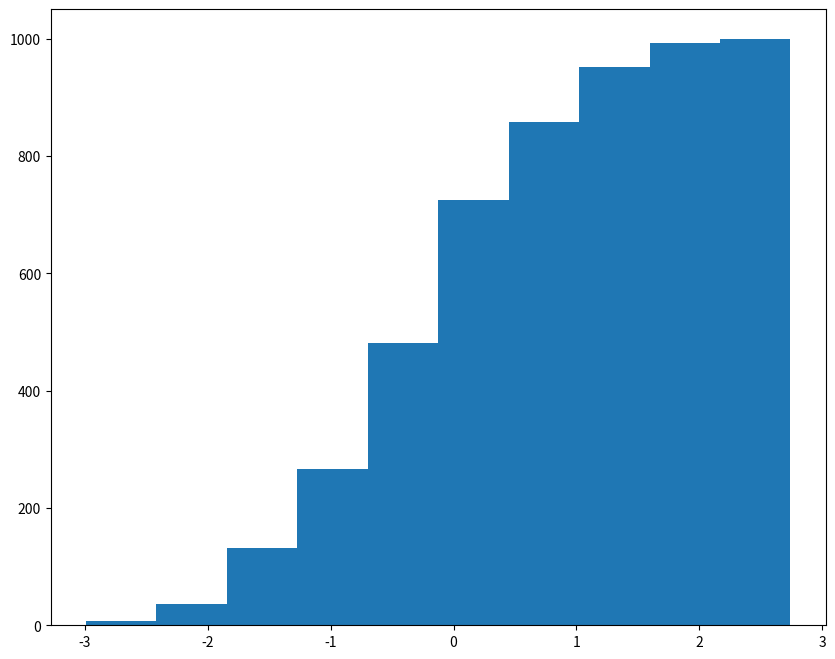
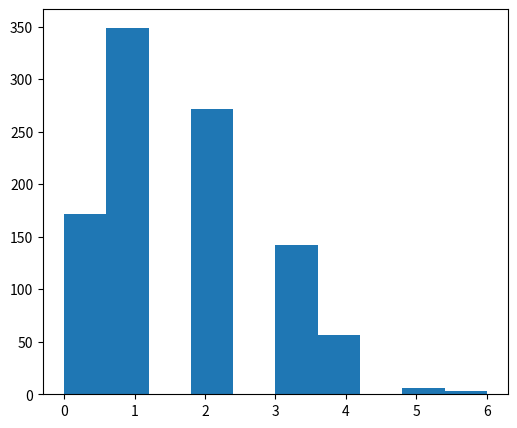
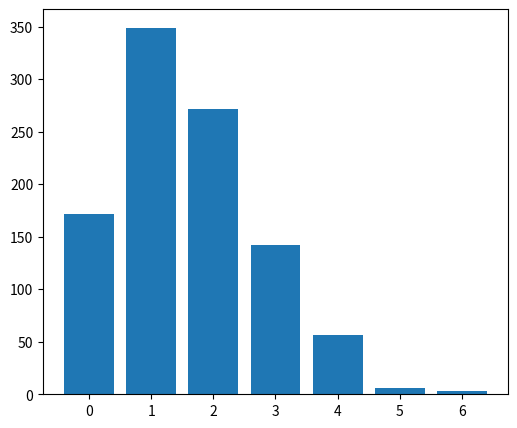
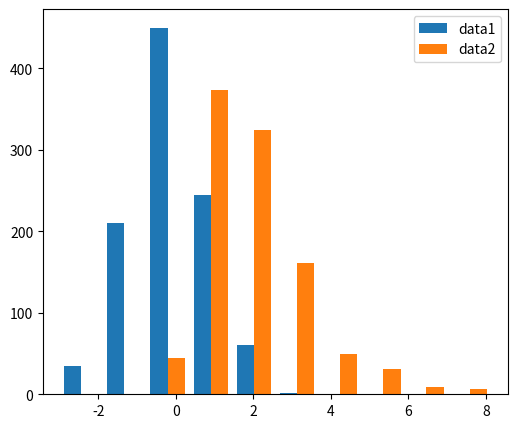
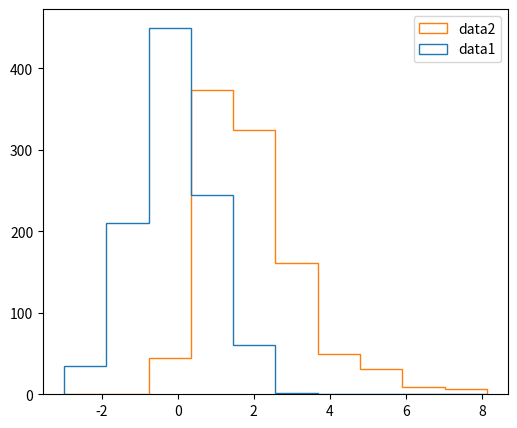
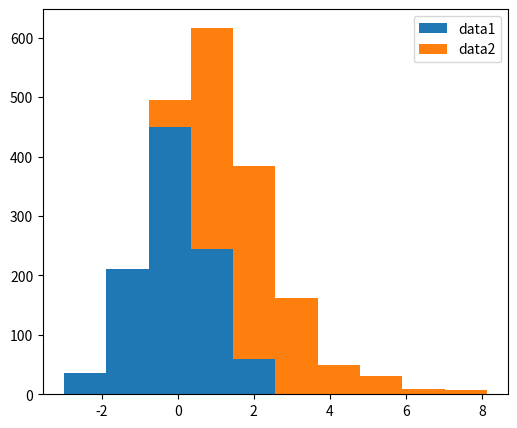
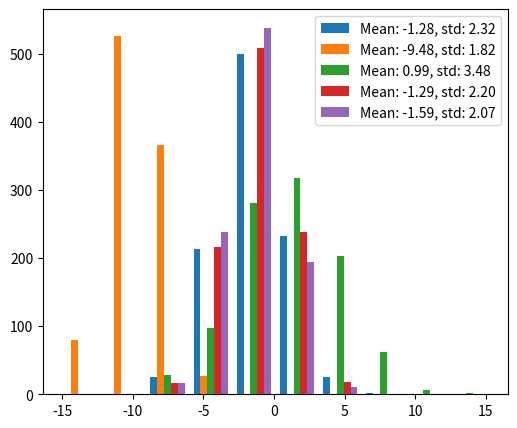
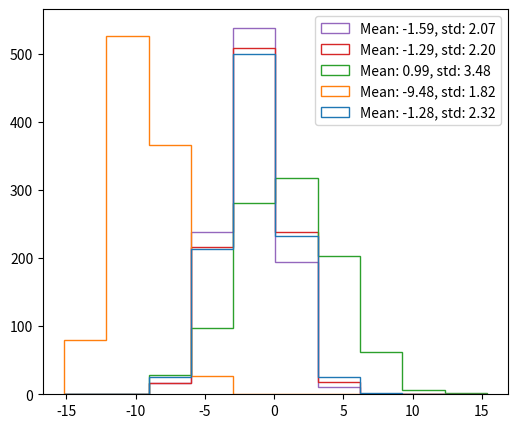
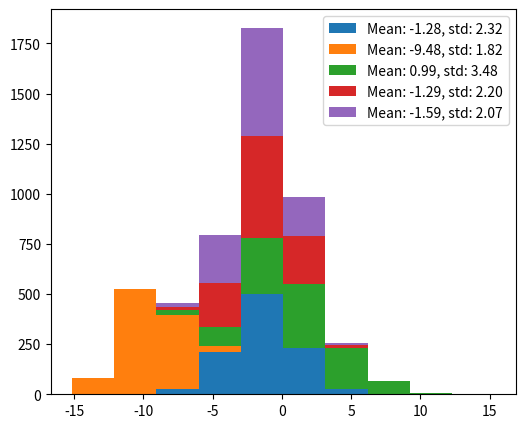

Write Python code to recreate these figures, in order.
import numpy as np
import matplotlib.pyplot as plt

# creating some random data taken from a normal distribution
# centered in 0 with a standard deviation of 1
data1 = np.random.normal(size=1000)

fig, ax = plt.subplots(figsize=(10, 8))
ax.hist(data1, cumulative=True);

np.random.seed(0)
data2 = np.random.binomial(8, .2, size=1000)
fig, ax = plt.subplots(figsize=(6, 5))
ax.hist(data2)

fig, ax = plt.subplots(figsize=(6, 5))
data_range = np.min(data2), np.max(data2) +1
nb_bins = data_range[1] - data_range[0]
ax.hist(data2, bins=nb_bins, range=data_range, rwidth=.8, align='left');

np.random.seed(0)
data3 = np.random.gamma(2, size=1000)
fig, ax = plt.subplots(figsize=(6, 5))
ax.hist([data1, data3], label=('data1', 'data2'))
ax.legend()

fig, ax = plt.subplots(figsize=(6, 5))
ax.hist([data1, data3], label=('data1', 'data2'), histtype='step')
ax.legend()

fig, ax = plt.subplots(figsize=(6, 5))
ax.hist([data1, data3], label=('data1', 'data2'), histtype='barstacked')
ax.legend()

np.random.seed(2)
mean = np.random.uniform(-10, 10, size=5)
std = np.random.uniform(1, 5, size=5)
data = np.random.normal(loc=mean, scale=std, size=(1000, 5))
labels = [f'Mean: {m:.2f}, std: {s:.2f}' for m, s in zip(mean, std)]

fig, ax = plt.subplots(figsize=(6, 5))
ax.hist(data, label=labels)
ax.legend()

fig, ax = plt.subplots(figsize=(6, 5))
ax.hist(data, histtype='step', label=labels)
ax.legend()

fig, ax = plt.subplots(figsize=(6, 5))
ax.hist(data, histtype='barstacked', label=labels)
ax.legend()

## Write your solution here